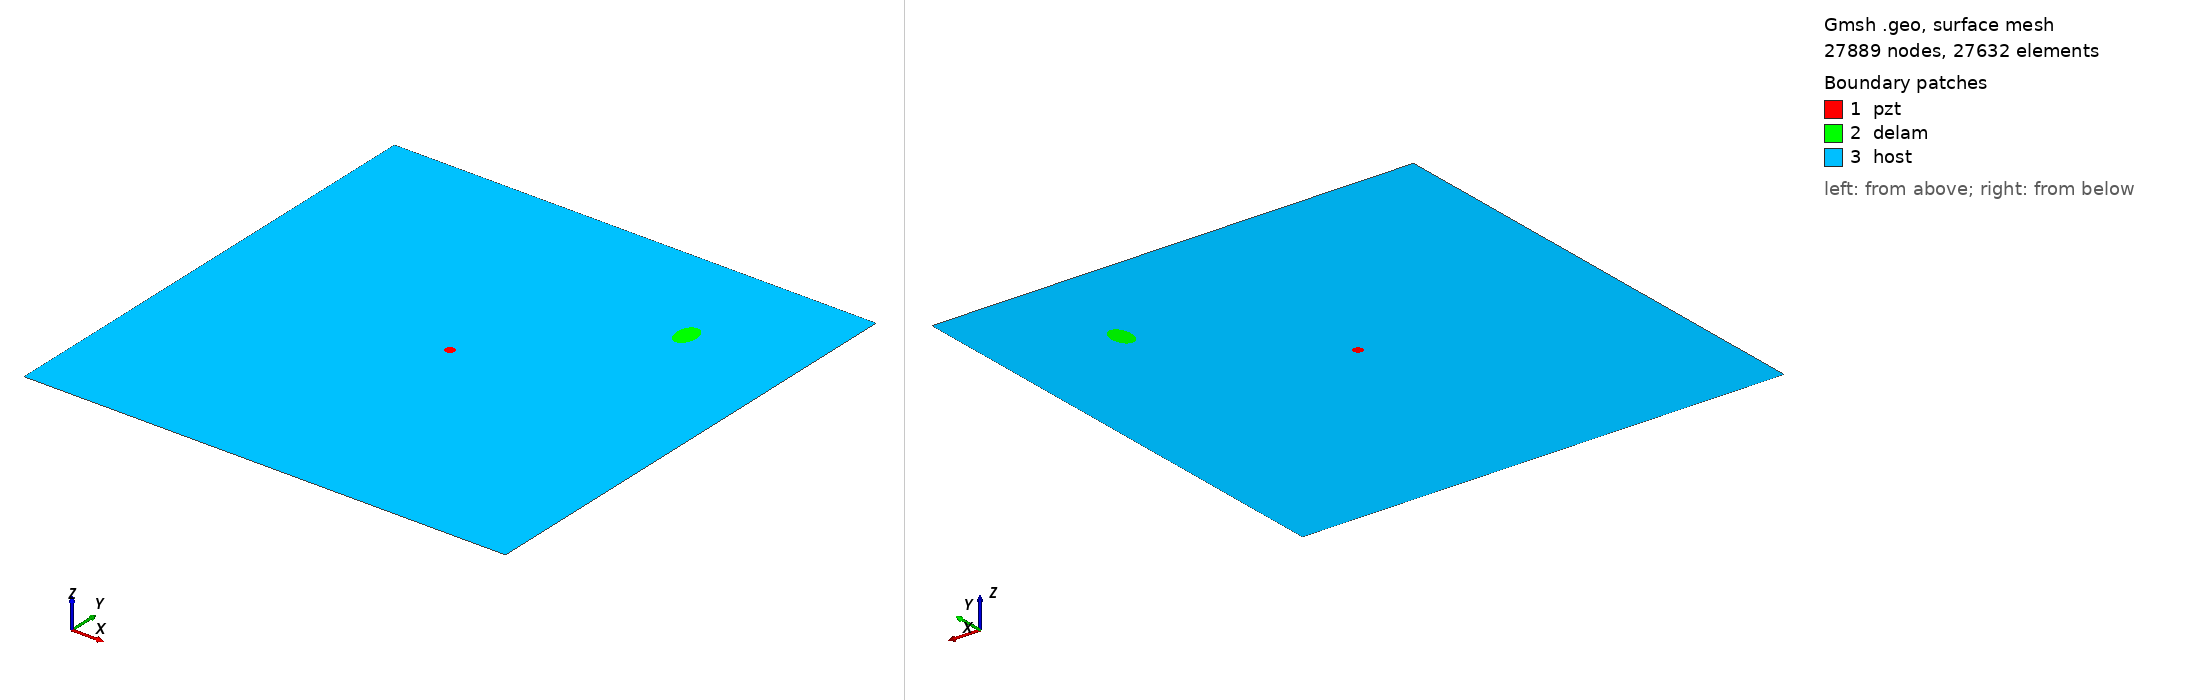

Gmsh geometry script, surface-meshed: 27889 nodes, 27632 surface elements. Boundary patches (legend numbers): 1 pzt, 2 delam, 3 host. Left view from above one corner, right view from below the opposite corner. Legend entries are the model's physical surfaces. The drawing asked Gmsh for element sizes between 1% and 20% of the model's largest extent; the script's own settings can give other sizes.

=== m_245_delam1_position_no_78_a_15mm_b_10mm_angle_90.geo (drawn) ===
SetFactory("OpenCASCADE");
L=0.500000; 
W=0.500000; 
a=0.015000; 
b=0.010000; 
x=0.388889; 
y=0.388889; 
alpha=0.500000 *Pi; 
r=0.005000; 
xpzt=0.250000; 
ypzt=0.250000; 
//+
Point(1) = {0, 0, 0, 1.0};
//+
Point(2) = {L, 0, 0, 1.0};
//+
Point(3) = {L, W, 0, 1.0};
//+
Point(4) = {0, W, 0, 1.0};
//+
Line(1) = {1, 2};
//+
Line(2) = {2, 3};
//+
Line(3) = {3, 4};
//+
Line(4) = {4, 1};
//+
Circle(5) = {xpzt, ypzt, -0, r, 0, 2*Pi};
//+
Ellipse(6) = {x, y, -0, a, b, 0, 2*Pi};
//+
Rotate {{0, 0, 1}, {x, y, 0}, alpha} {
  Curve{6}; 
}
//+
Curve Loop(1) = {4, 1, 2, 3};
//+
Curve Loop(2) = {6};
//+
Curve Loop(3) = {5};
//+
Curve Loop(4) = {6};
//+
Curve Loop(5) = {5};
//+
Plane Surface(1) = {5};
//+
Plane Surface(2) = {4};
//+
Plane Surface(3) = {1, 2, 3};
//+
Point(9) = {xpzt, ypzt, 0, 1.0};
//+
Point{9} In Surface {1};// mesh node at centre of pzt
//+
Physical Surface("pzt") = {1};
//+
Physical Surface("delam") = {2};
//+
Physical Surface("host") = {3};

Mesh.Algorithm = 6; // Frontal
Mesh.CharacteristicLengthFactor = 0.080000;
Mesh.CharacteristicLengthMin = 0.001000;
Mesh.CharacteristicLengthMax = 0.200000;
Mesh.RecombineAll = 1; // Apply recombination algorithm
Mesh.SubdivisionAlgorithm = 1; // 1: all quadrangles
Mesh.Smoothing = 1;
